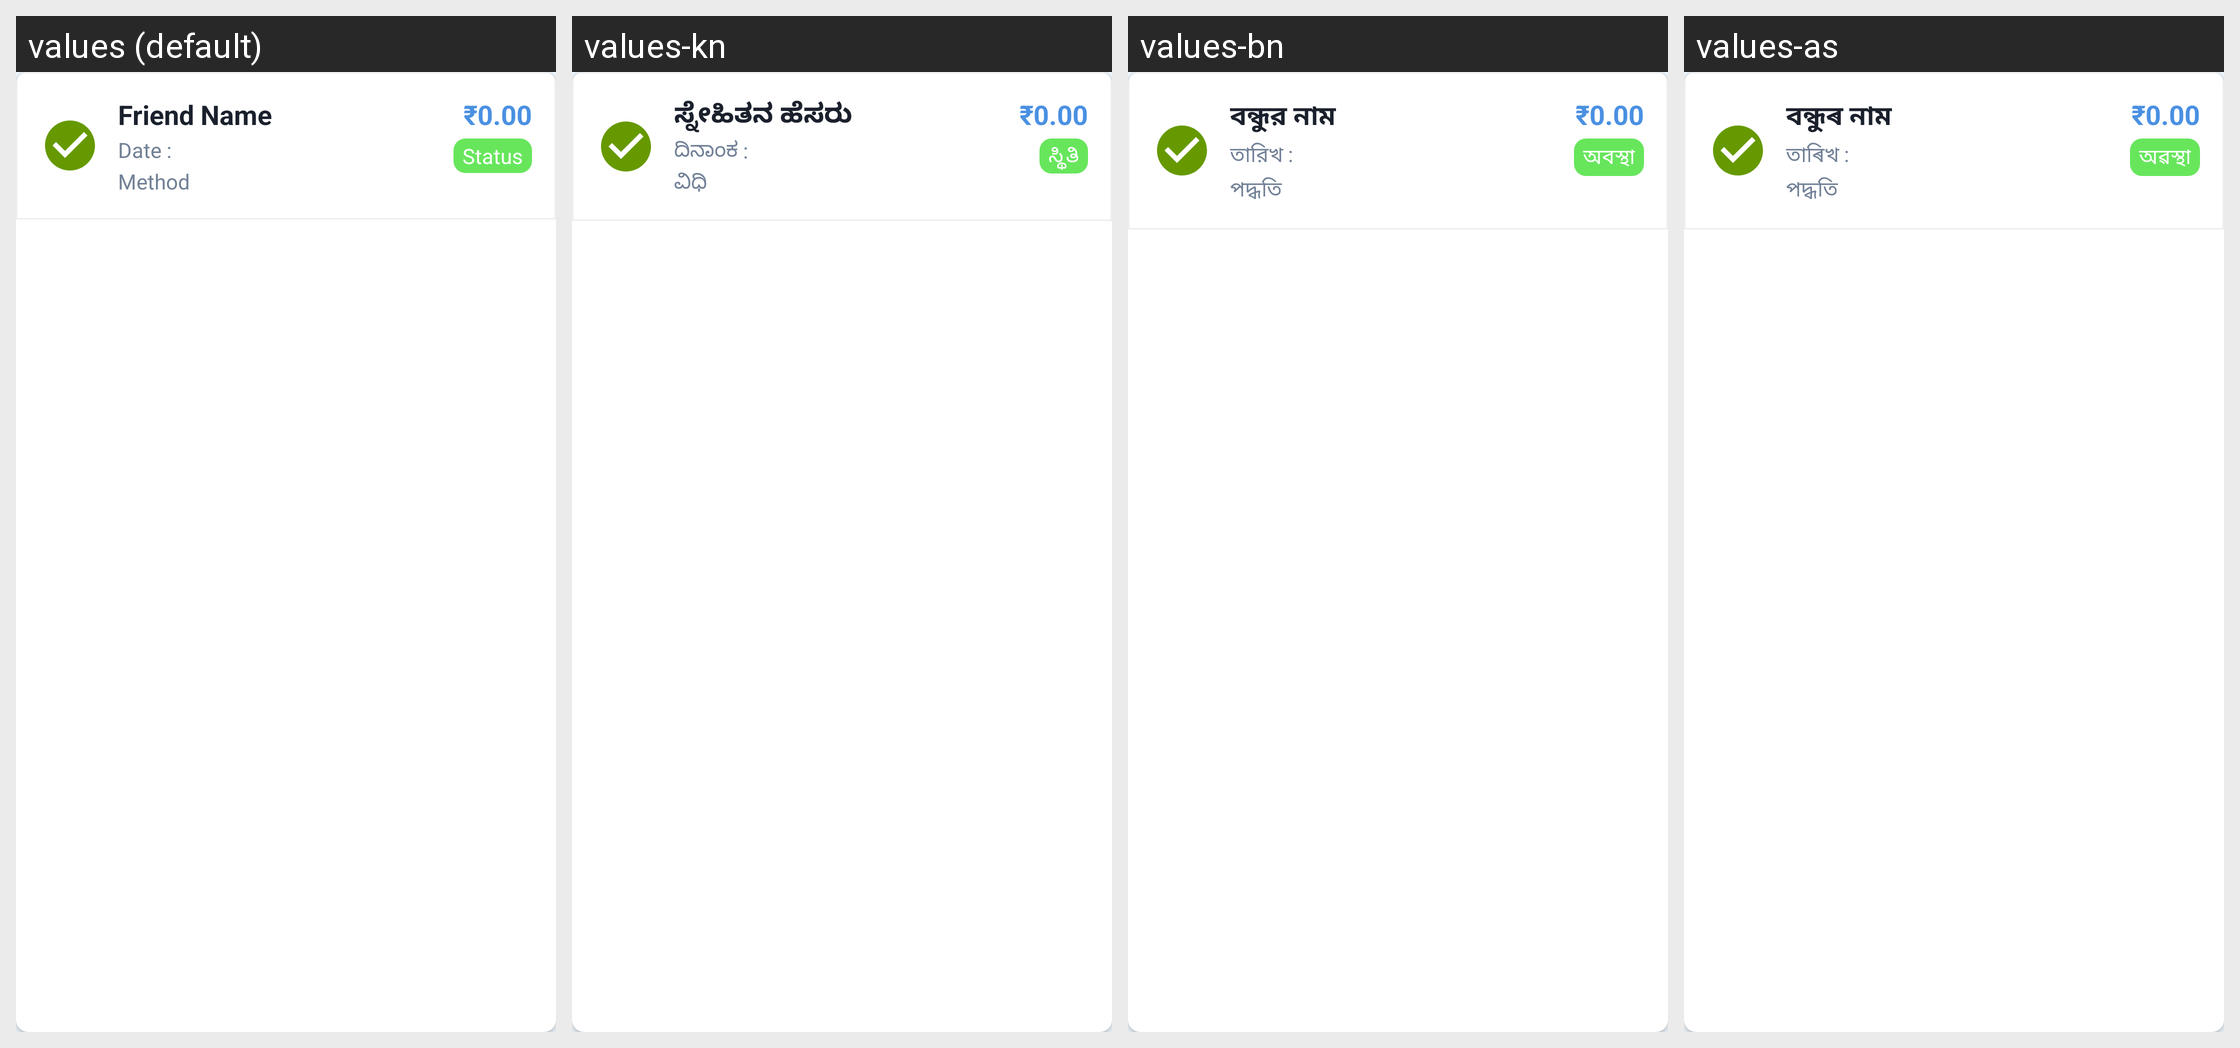

Locale-by-locale string values for the Android screen shown in this grid:
Android screen res/layout/transaction_item.xml rendered under 4 locales, left to right: values (default), values-kn, values-bn, values-as. Device: Nexus 5 (rendered at 1080×1920; each locale shown at half size, 540×960, under a caption strip naming it); theme AppTheme.
Other locales in the repository, not shown: values-bho, values-gu, values-har, values-hi, values-ml, values-mr, values-or, values-pa, values-raj, values-ta, values-te.
Strings drawn on this screen, with the default value and each locale's value (text and hints the layout hard-codes, and strings that could not be matched under every locale, appear in the picture but are not listed):

friend_name
  values: Friend Name
  values-kn: ಸ್ನೇಹಿತನ ಹೆಸರು
  values-bn: বন্ধুর নাম
  values-as: বন্ধুৰ নাম

date
  values: Date :
  values-kn: ದಿನಾಂಕ :
  values-bn: তারিখ :
  values-as: তাৰিখ :

method
  values: Method
  values-kn: ವಿಧಿ
  values-bn: পদ্ধতি
  values-as: পদ্ধতি

zero
  values: ₹0.00
  values-kn: ₹0.00
  values-bn: ₹0.00
  values-as: ₹0.00

status
  values: Status
  values-kn: ಸ್ಥಿತಿ
  values-bn: অবস্থা
  values-as: অৱস্থা
